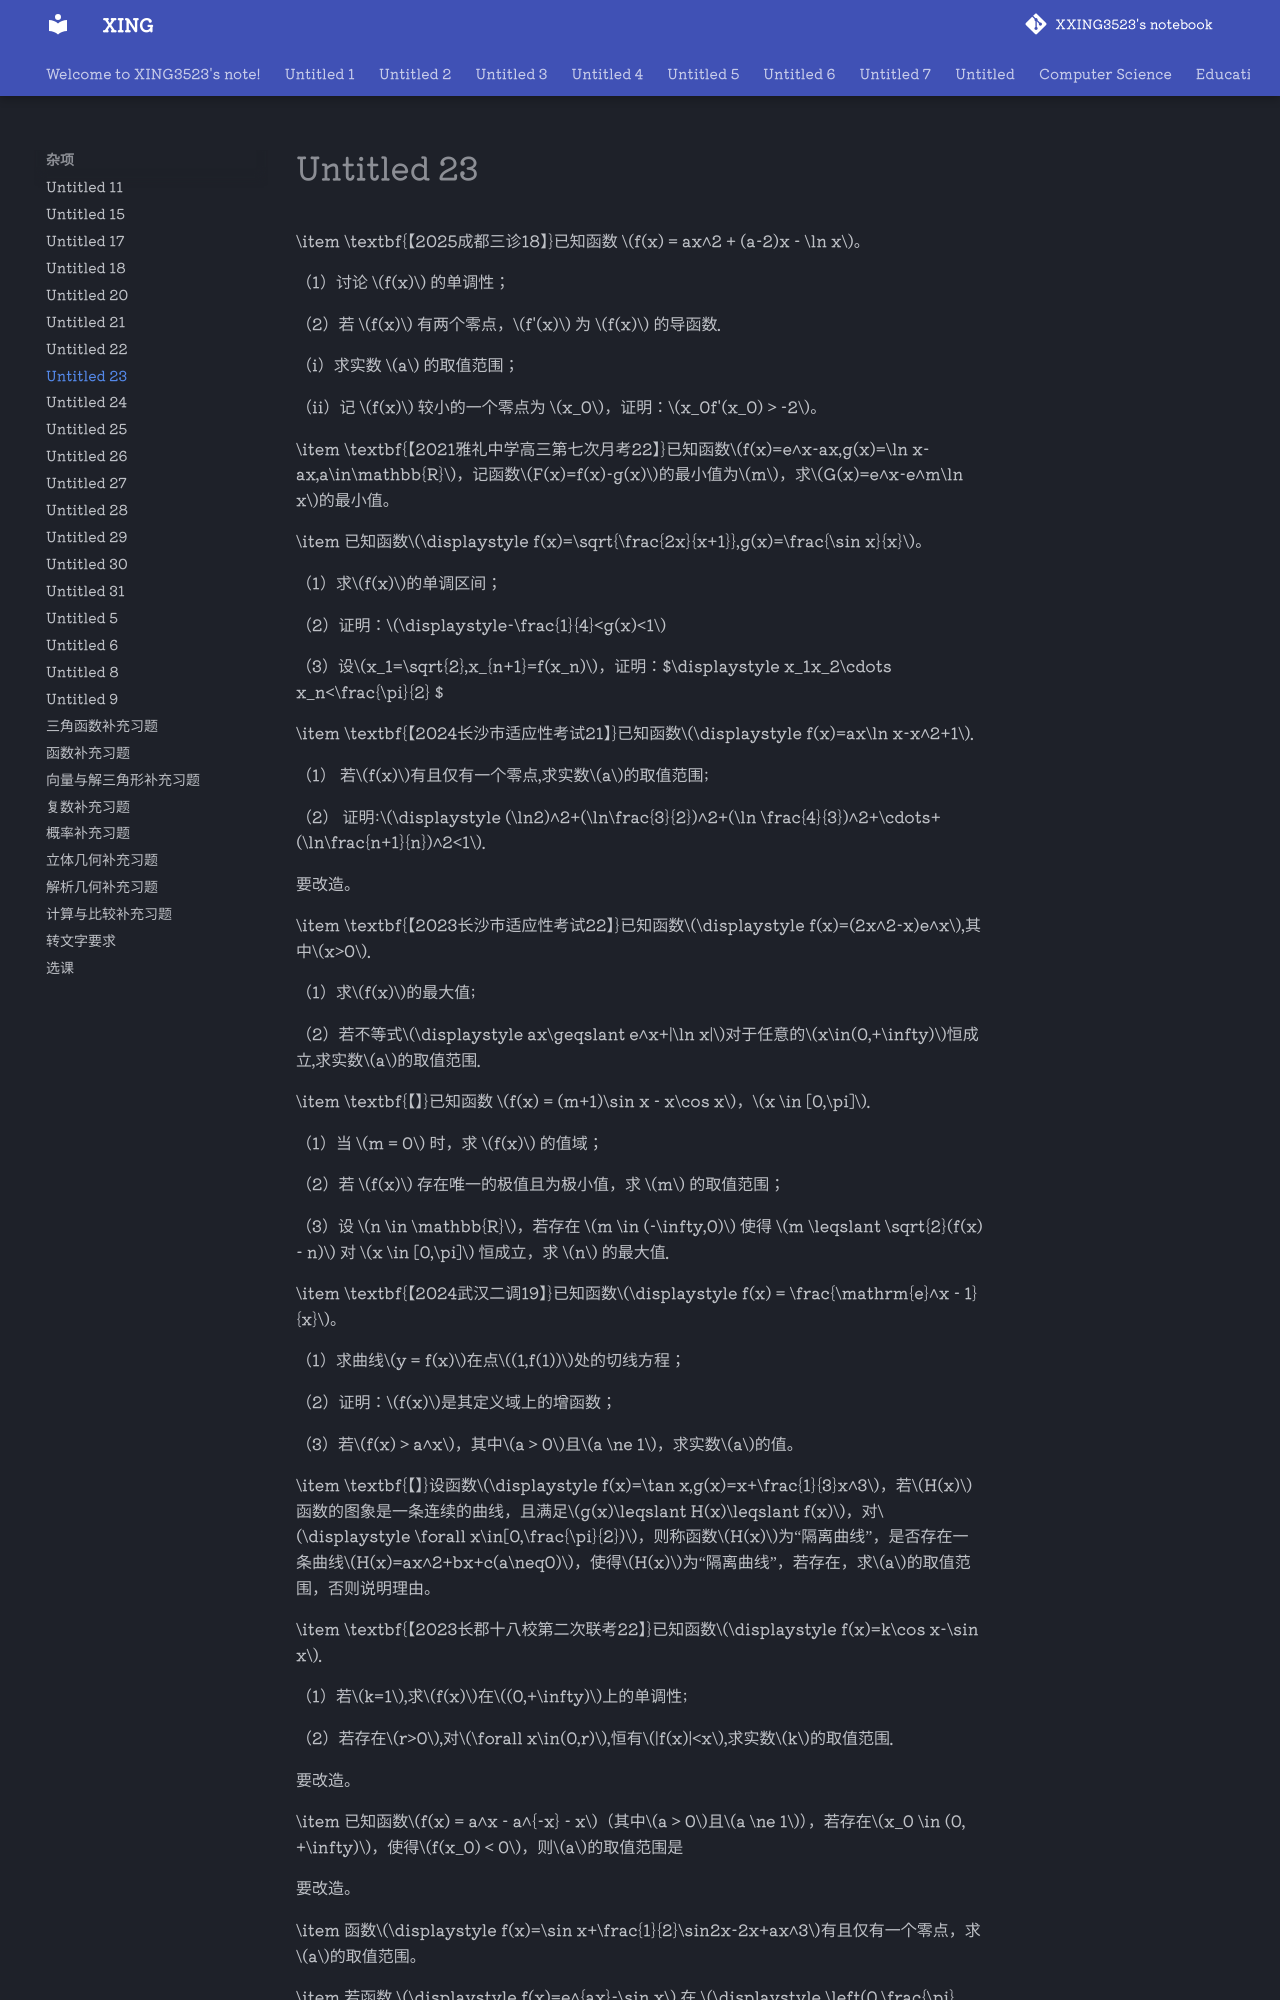

repository: XXING3523/notebook · page: 杂项/Untitled 23.html · generator: mkdocs

\item \textbf{【2025成都三诊18】}已知函数 $f(x) = ax^2 + (a-2)x - \ln x$。

（1）讨论 $f(x)$ 的单调性；

（2）若 $f(x)$ 有两个零点，$f'(x)$ 为 $f(x)$ 的导函数.

（i）求实数 $a$ 的取值范围；

（ii）记 $f(x)$ 较小的一个零点为 $x_0$，证明：$x_0f'(x_0) > -2$。

\item \textbf{【2021雅礼中学高三第七次月考22】}已知函数$f(x)=e^x-ax,g(x)=\ln x-ax,a\in\mathbb{R}$，记函数$F(x)=f(x)-g(x)$的最小值为$m$，求$G(x)=e^x-e^m\ln x$的最小值。

\item 已知函数$\displaystyle f(x)=\sqrt{\frac{2x}{x+1}},g(x)=\frac{\sin x}{x}$。

（1）求$f(x)$的单调区间；

（2）证明：$\displaystyle-\frac{1}{4}<g(x)<1$

（3）设$x_1=\sqrt{2},x_{n+1}=f(x_n)$，证明：$\displaystyle x_1x_2\cdots x_n<\frac{\pi}{2} $

\item \textbf{【2024长沙市适应性考试21】}已知函数$\displaystyle f(x)=ax\ln x-x^2+1$.

（1） 若$f(x)$有且仅有一个零点,求实数$a$的取值范围;

（2） 证明:$\displaystyle (\ln2)^2+(\ln\frac{3}{2})^2+(\ln \frac{4}{3})^2+\cdots+(\ln\frac{n+1}{n})^2<1$.

要改造。

\item \textbf{【2023长沙市适应性考试22】}已知函数$\displaystyle f(x)=(2x^2-x)e^x$,其中$x>0$.

 （1）求$f(x)$的最大值;

 （2）若不等式$\displaystyle ax\geqslant e^x+|\ln x|$对于任意的$x\in(0,+\infty)$恒成立,求实数$a$的取值范围.

\item \textbf{【】}已知函数 $f(x) = (m+1)\sin x - x\cos x$，$x \in [0,\pi]$.

（1）当 $m = 0$ 时，求 $f(x)$ 的值域；

 （2）若 $f(x)$ 存在唯一的极值且为极小值，求 $m$ 的取值范围；

 （3）设 $n \in \mathbb{R}$，若存在 $m \in (-\infty,0)$ 使得 $m \leqslant \sqrt{2}(f(x) - n)$ 对 $x \in [0,\pi]$ 恒成立，求 $n$ 的最大值.

\item \textbf{【2024武汉二调19】}已知函数$\displaystyle f(x) = \frac{\mathrm{e}^x - 1}{x}$。

（1）求曲线$y = f(x)$在点$(1,f(1))$处的切线方程；

（2）证明：$f(x)$是其定义域上的增函数；

（3）若$f(x) > a^x$，其中$a > 0$且$a \ne 1$，求实数$a$的值。

\item \textbf{【】}设函数$\displaystyle f(x)=\tan x,g(x)=x+\frac{1}{3}x^3$，若$H(x)$函数的图象是一条连续的曲线，且满足$g(x)\leqslant H(x)\leqslant f(x)$，对$\displaystyle \forall x\in[0,\frac{\pi}{2})$，则称函数$H(x)$为“隔离曲线”，是否存在一条曲线$H(x)=ax^2+bx+c(a\neq0)$，使得$H(x)$为“隔离曲线”，若存在，求$a$的取值范围，否则说明理由。

\item \textbf{【2023长郡十八校第二次联考22】}已知函数$\displaystyle f(x)=k\cos x-\sin x$.

 （1）若$k=1$,求$f(x)$在$(0,+\infty)$上的单调性;

 （2）若存在$r>0$,对$\forall x\in(0,r)$,恒有$|f(x)|<x$,求实数$k$的取值范围.

要改造。

\item 已知函数$f(x) = a^x - a^{-x} - x$（其中$a > 0$且$a \ne 1$），若存在$x_0 \in (0, +\infty)$，使得$f(x_0) < 0$，则$a$的取值范围是

要改造。

\item 函数$\displaystyle f(x)=\sin x+\frac{1}{2}\sin2x-2x+ax^3$有且仅有一个零点，求$a$的取值范围。

\item 若函数 $\displaystyle f(x)=e^{ax}-\sin x$ 在 $\displaystyle \left(0,\frac{\pi}{2}\right)$ 内不单调，则实数 $a$ 的取值范围为？
